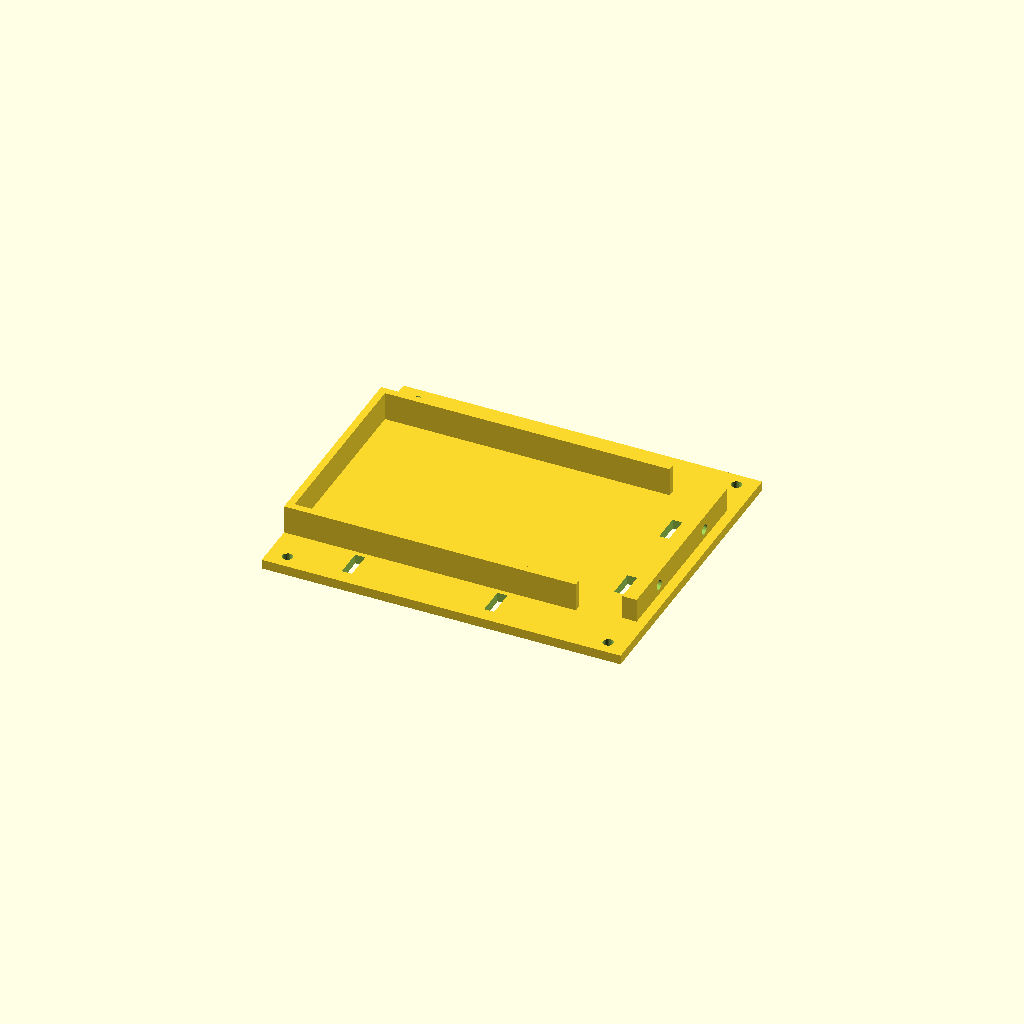
Cell 1: the model at its default parameters.
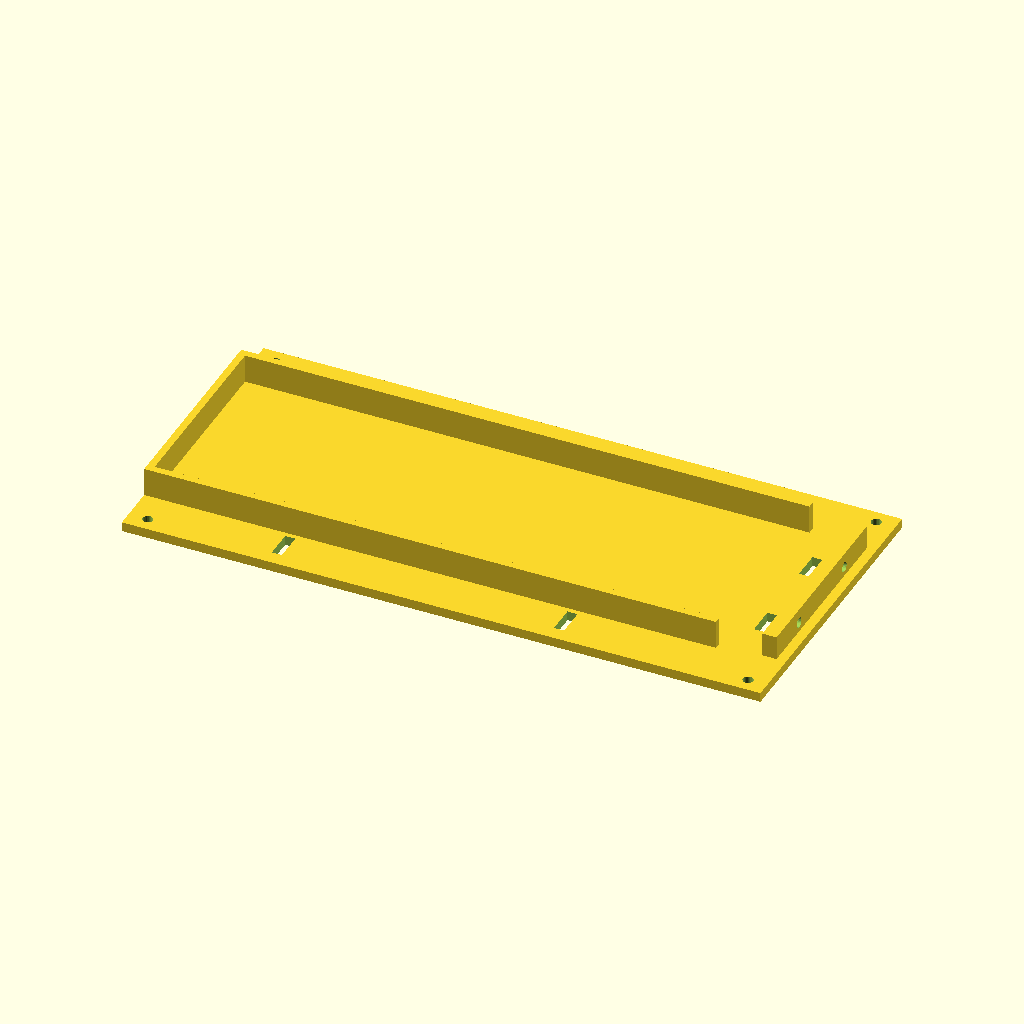
Cell 2 — case_l set to 234, the other parameters unchanged.
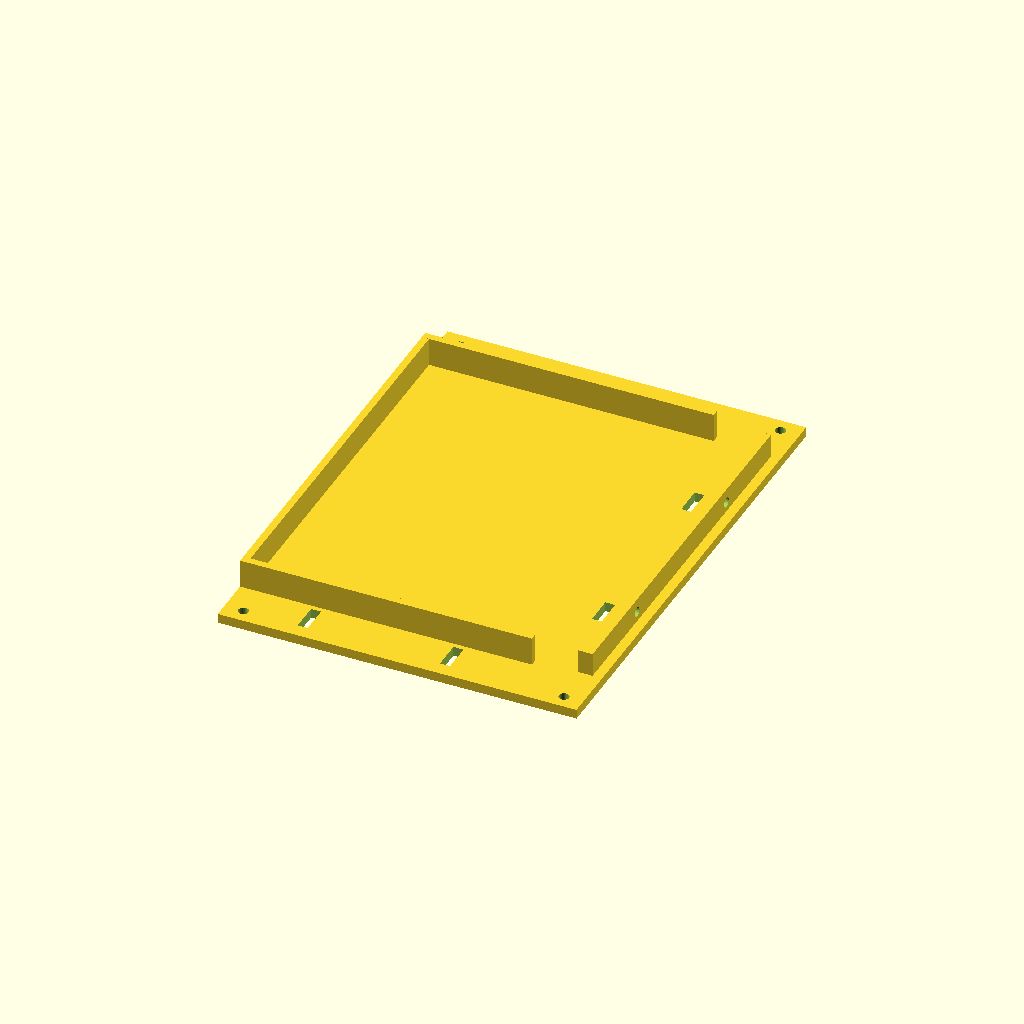
Cell 3 — case_w set to 158, the other parameters unchanged.
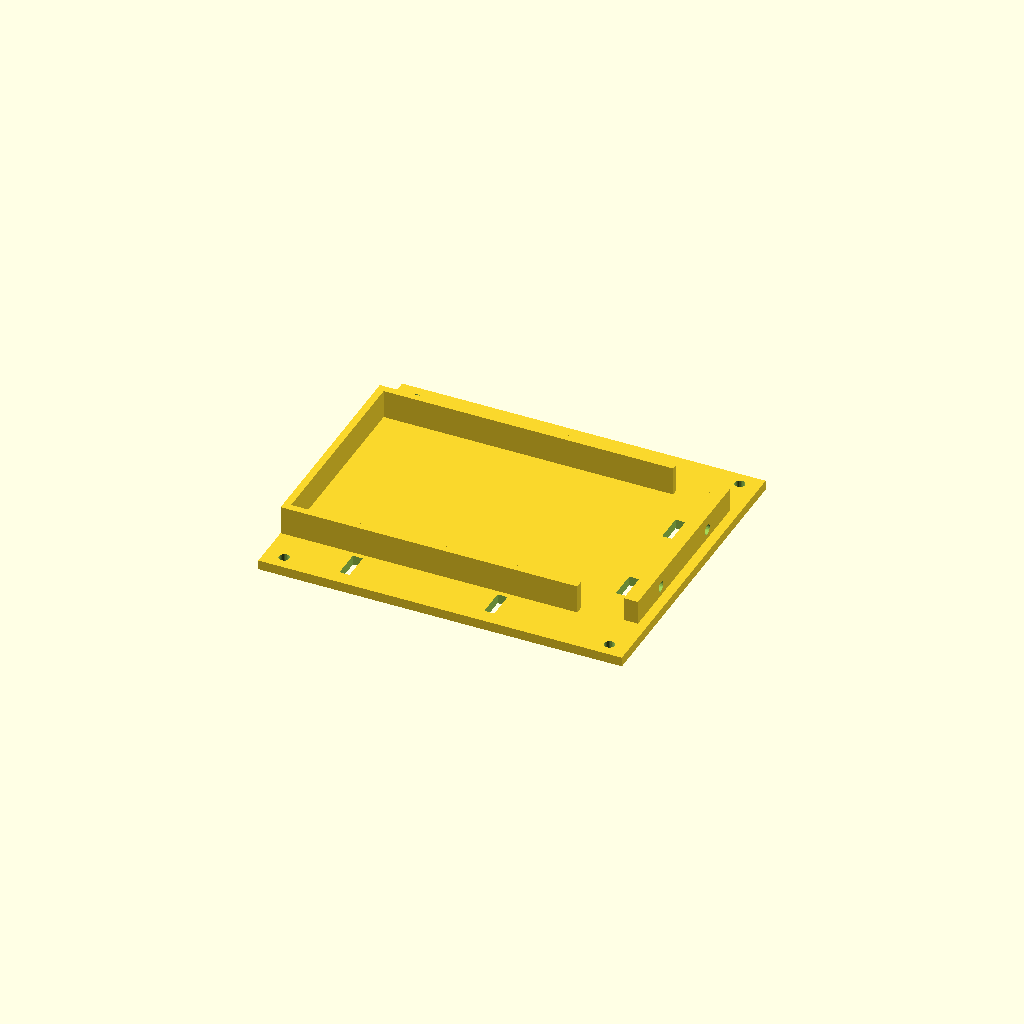
Cell 4 — clr set to 2, the other parameters unchanged.
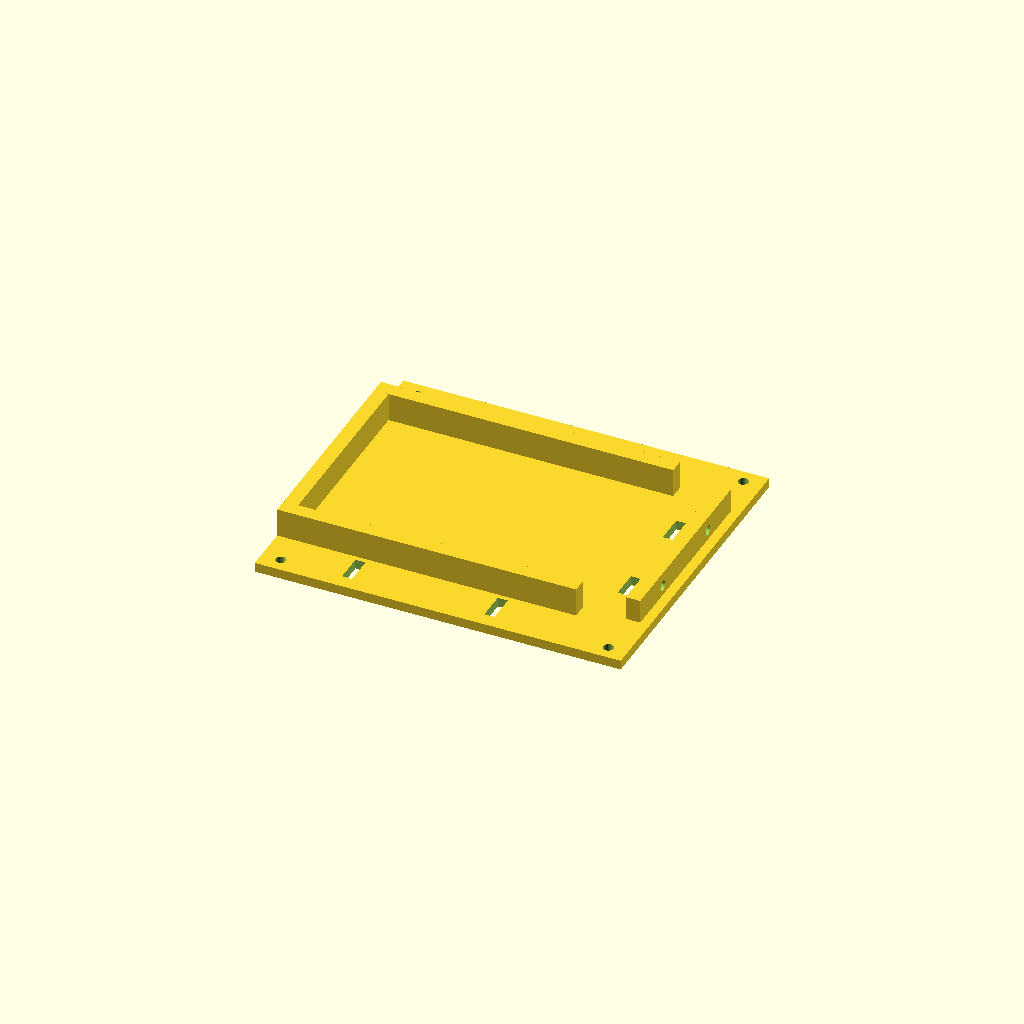
Cell 5 — wall set to 6, the other parameters unchanged.
One fixed orthographic camera (rotation 55°, 0°, 25°; colour scheme Cornfield) for every cell.
The OpenSCAD source (hardware/3d/scad/pluto_bracket.scad):
// =============================================================================
// pluto_bracket.scad  -  Mounting bracket for an ADALM-Pluto in a weatherproof box
// Purpose:        Tray with side rails, two cable-tie straps over the case and a
//                 cable-relief bar at the USB/SMA end, with 4 x M4 holes to screw it
//                 into a weatherproof enclosure (as in the EA5EN outdoor-box photos).
//                 The ADALM-Pluto outer case is about 117 x 79 x 24 mm:
//                 MEASURE YOUR UNIT (clones and cases vary) and edit case_l/w/h.
// Print settings: PETG or ASA (outdoor / UV). 4 perimeters, 30 % infill,
//                 0.2 mm layers, NO supports. Print base down.
// RF note:        Keep the bracket away from the PA and the antenna output: NEVER
//                 print it in carbon-fibre or metal-filled filament (conductive,
//                 can detune or short RF parts). The Pluto case is plastic: heat is
//                 dissipated through the air, leave free space around it.
// Licence:        GPL-3.0-or-later (CERN-OHL-S-2.0 optional for the hardware design).
// Units:          millimetres.
// =============================================================================

case_l   = 117;   // MEASURE YOUR UNIT
case_w   = 79;    // MEASURE YOUR UNIT
case_h   = 24;    // MEASURE YOUR UNIT
clr      = 1.0;   // clearance round the case
wall     = 3;
base_t   = 4;
rail_h   = 12;    // rail height (must be < case_h)
relief_l = 28;    // free length at the cable end
strap_w  = 4.2;   // slot for 3.6 mm cable ties (increase for wider)
strap_l  = 12;
mount_d  = 4.3;   // M4
strap_out = 8;    // plate margin outside the rails for the strap slots

echo("MEASURE YOUR UNIT: case_l/case_w/case_h are nominal values");

in_l    = case_l + 2 * clr;
in_w    = case_w + 2 * clr;
plate_l = in_l + wall + relief_l;
plate_w = in_w + 2 * wall + 2 * (strap_l + strap_out);
x0      = -plate_l / 2;                 // plate starts here, rail wall at the -x end
cx      = x0 + wall + in_l / 2;         // centre of the case seat

module strap_slot() { cube([strap_w, strap_l, base_t + 2], center = false); }

difference() {
    union() {
        translate([x0, -plate_w / 2, 0]) cube([plate_l, plate_w, base_t]);
        // end wall (-x) and side rails
        translate([x0, -in_w / 2 - wall, 0]) cube([wall, in_w + 2 * wall, base_t + rail_h]);
        for (s = [-1, 1])
            translate([x0, s > 0 ? in_w / 2 : -in_w / 2 - wall, 0]) cube([wall + in_l, wall, base_t + rail_h]);
        // cable-relief bar with two tie holes
        translate([x0 + plate_l - 10, -in_w / 2, 0]) cube([6, in_w, base_t + 10]);
    }
    // straps over the case: slots just outside the rails, two positions along x
    for (px = [cx - in_l / 4, cx + in_l / 4], s = [-1, 1])
        translate([px - strap_w / 2, s > 0 ? in_w / 2 + wall + 2 : -in_w / 2 - wall - 2 - strap_l, -1]) strap_slot();
    // tie holes through the relief bar
    for (y = [-in_w / 4, in_w / 4])
        translate([x0 + plate_l - 11, y, base_t + 4]) rotate([0, 90, 0]) cylinder(d = strap_w, h = 8, $fn = 24);
    for (y = [-in_w / 4, in_w / 4])
        translate([x0 + plate_l - 18 - strap_w / 2, y - strap_l / 2, -1]) cube([strap_w, strap_l, base_t + 2]);
    // M4 holes to the enclosure
    for (px = [x0 + 8, x0 + plate_l - 8], py = [-plate_w / 2 + 6, plate_w / 2 - 6])
        translate([px, py, -1]) cylinder(d = mount_d, h = base_t + 2, $fn = 24);
}
Customizer parameters (derived from the source; name, type, default, range or options):
case_l: number, default 117
case_w: number, default 79
case_h: number, default 24
clr: number, default 1
wall: number, default 3
base_t: number, default 4
rail_h: number, default 12
relief_l: number, default 28
strap_w: number, default 4.2
strap_l: number, default 12
mount_d: number, default 4.3
strap_out: number, default 8
